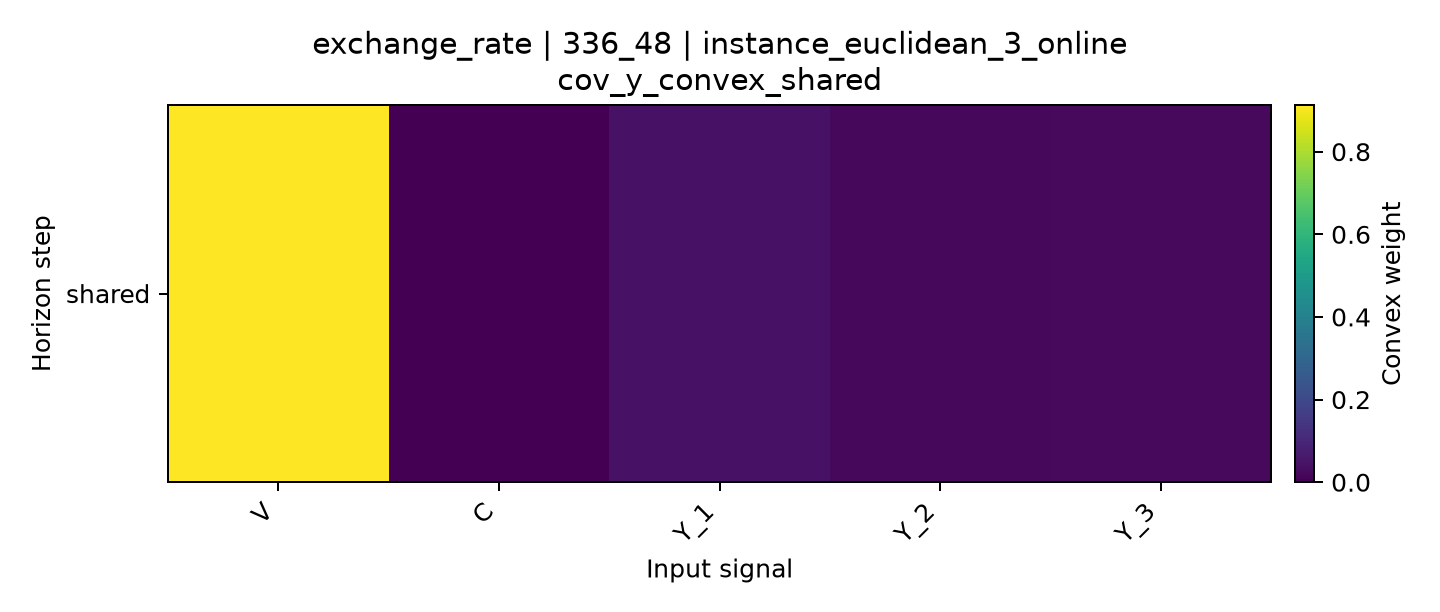

The table this chart was drawn from, first rows:
horizon, V, C, Y_1, Y_2, Y_3
shared, 0.9129, 0.0, 0.043, 0.02033, 0.02378
